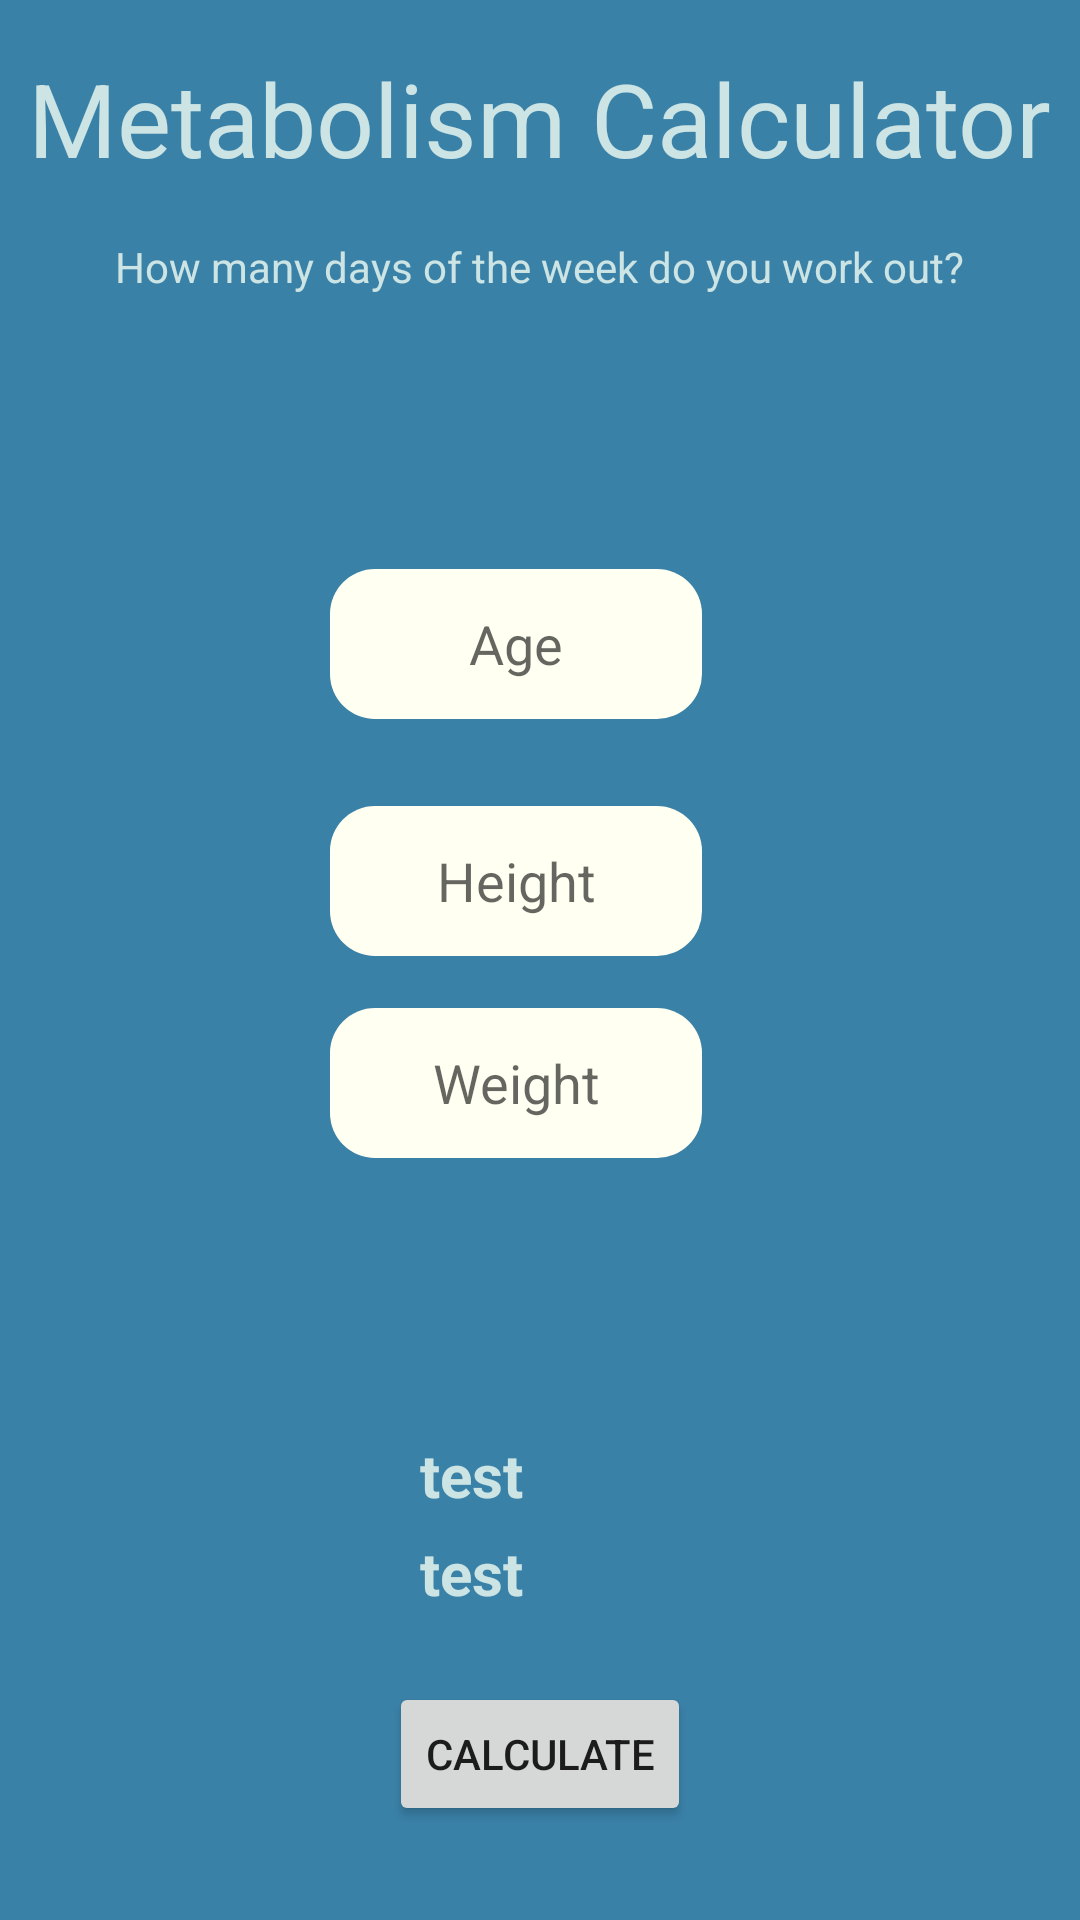

Layout XML and referenced resources for this Android screen:
<!-- AndroidManifest.xml: application theme Theme.MetabolismHealthCalculator -->
<!-- res/layout/activity_calculate_metabolism.xml -->
<?xml version="1.0" encoding="utf-8"?>
<androidx.constraintlayout.widget.ConstraintLayout xmlns:android="http://schemas.android.com/apk/res/android"
    xmlns:app="http://schemas.android.com/apk/res-auto"
    xmlns:tools="http://schemas.android.com/tools"
    android:layout_width="match_parent"
    android:layout_height="match_parent"
    android:background="#3A81A8"
    tools:context=".CalculateMetabolismActivity">

    <TextView
        android:id="@+id/textView4"
        android:layout_width="wrap_content"
        android:layout_height="wrap_content"
        android:text="@string/metabTitle"
        android:textColor="#CCE4E4"
        android:textSize="34sp"
        app:layout_constraintBottom_toBottomOf="parent"
        app:layout_constraintEnd_toEndOf="parent"
        app:layout_constraintHorizontal_bias="0.492"
        app:layout_constraintStart_toStartOf="parent"
        app:layout_constraintTop_toTopOf="parent"
        app:layout_constraintVertical_bias="0.028" />

    <Button
        android:id="@+id/btnCalcMetab"
        android:layout_width="wrap_content"
        android:layout_height="wrap_content"
        android:drawableRight="@drawable/thumb_up"
        android:text="Calculate"
        app:layout_constraintBottom_toBottomOf="parent"
        app:layout_constraintEnd_toEndOf="parent"
        app:layout_constraintStart_toStartOf="parent"
        app:layout_constraintTop_toTopOf="parent"
        app:layout_constraintVertical_bias="0.947" />

    <Spinner
        android:id="@+id/spinnerWorkout"
        android:layout_width="263dp"
        android:layout_height="47dp"
        android:background="@drawable/rounded_spinner_bg"
        android:textAlignment="center"
        app:layout_constraintBottom_toBottomOf="parent"
        app:layout_constraintEnd_toEndOf="parent"
        app:layout_constraintStart_toStartOf="parent"
        app:layout_constraintTop_toBottomOf="@+id/textView4"
        app:layout_constraintVertical_bias="0.118" />

    <TextView
        android:id="@+id/textView5"
        android:layout_width="wrap_content"
        android:layout_height="wrap_content"
        android:text="@string/spinnerTxt"
        android:textColor="#CCE4E4"
        app:layout_constraintBottom_toTopOf="@+id/spinnerWorkout"
        app:layout_constraintEnd_toEndOf="parent"
        app:layout_constraintStart_toStartOf="parent"
        app:layout_constraintTop_toBottomOf="@+id/textView4"
        app:layout_constraintVertical_bias="0.396" />

    <EditText
        android:id="@+id/inptAge"
        android:layout_width="124dp"
        android:layout_height="50dp"
        android:background="@drawable/rounded_edittext_bg"
        android:ems="10"
        android:hint="Age"
        android:inputType="number"
        android:textAlignment="center"
        app:layout_constraintBottom_toBottomOf="parent"
        app:layout_constraintEnd_toEndOf="parent"
        app:layout_constraintHorizontal_bias="0.466"
        app:layout_constraintStart_toStartOf="parent"
        app:layout_constraintTop_toBottomOf="@+id/spinnerWorkout"
        app:layout_constraintVertical_bias="0.043" />

    <EditText
        android:id="@+id/inptWeight"
        android:layout_width="124dp"
        android:layout_height="50dp"
        android:background="@drawable/rounded_edittext_bg"
        android:ems="10"
        android:hint="Weight"
        android:inputType="number"
        android:textAlignment="center"
        app:layout_constraintBottom_toBottomOf="parent"
        app:layout_constraintEnd_toEndOf="parent"
        app:layout_constraintHorizontal_bias="0.466"
        app:layout_constraintStart_toStartOf="parent"
        app:layout_constraintTop_toBottomOf="@+id/inptHeight"
        app:layout_constraintVertical_bias="0.064" />

    <EditText
        android:id="@+id/inptHeight"
        android:layout_width="124dp"
        android:layout_height="50dp"
        android:background="@drawable/rounded_edittext_bg"
        android:ems="10"
        android:hint="Height"
        android:inputType="number"

        android:textAlignment="center"
        app:layout_constraintBottom_toBottomOf="parent"
        app:layout_constraintEnd_toEndOf="parent"
        app:layout_constraintHorizontal_bias="0.466"
        app:layout_constraintStart_toStartOf="parent"
        app:layout_constraintTop_toBottomOf="@+id/spinnerWorkout"
        app:layout_constraintVertical_bias="0.232" />

    <Spinner
        android:id="@+id/spinnerGender"
        android:layout_width="126dp"
        android:layout_height="33dp"
        android:background="@drawable/rounded_spinner_bg"
        android:textAlignment="center"
        app:layout_constraintBottom_toBottomOf="parent"
        app:layout_constraintEnd_toEndOf="parent"
        app:layout_constraintHorizontal_bias="0.47"
        app:layout_constraintStart_toStartOf="parent"
        app:layout_constraintTop_toTopOf="parent"
        app:layout_constraintVertical_bias="0.714" />

    <TextView
        android:id="@+id/bmrOutputTxt"
        android:layout_width="wrap_content"
        android:layout_height="wrap_content"
        android:text="test"
        android:textColor="#CCE4E4"
        android:textSize="20sp"
        android:textStyle="bold"
        app:layout_constraintBottom_toBottomOf="parent"
        app:layout_constraintEnd_toEndOf="parent"
        app:layout_constraintHorizontal_bias="0.43"
        app:layout_constraintStart_toStartOf="parent"
        app:layout_constraintTop_toTopOf="parent"
        app:layout_constraintVertical_bias="0.833" />

    <TextView
        android:id="@+id/tdeeOutputTxt"
        android:layout_width="wrap_content"
        android:layout_height="wrap_content"
        android:text="test"
        android:textColor="#CCE4E4"
        android:textSize="20sp"
        android:textStyle="bold"
        app:layout_constraintBottom_toBottomOf="parent"
        app:layout_constraintEnd_toEndOf="parent"
        app:layout_constraintHorizontal_bias="0.43"
        app:layout_constraintStart_toStartOf="parent"
        app:layout_constraintTop_toTopOf="parent"
        app:layout_constraintVertical_bias="0.78" />
</androidx.constraintlayout.widget.ConstraintLayout>
<!-- resources referenced by this layout -->
<resources>
  <!-- drawable rounded_edittext_bg (drawable) -->
  <shape xmlns:android="http://schemas.android.com/apk/res/android"
      android:shape="rectangle">
      <solid android:color="#fffff2" />
      <corners android:radius="15dp" />
  </shape>
  <string name="metabTitle">Metabolism Calculator</string>
  <string name="spinnerTxt">How many days of the week do you work out?</string>
  <style name="Theme.MetabolismHealthCalculator" parent="Theme.MaterialComponents.DayNight.DarkActionBar">
          
          <item name="colorPrimary">@color/purple_500</item>
          <item name="colorPrimaryVariant">@color/purple_700</item>
          <item name="colorOnPrimary">@color/white</item>
          
          <item name="colorSecondary">@color/teal_200</item>
          <item name="colorSecondaryVariant">@color/teal_700</item>
          <item name="colorOnSecondary">@color/black</item>
          
          <item name="android:statusBarColor">?attr/colorPrimaryVariant</item>
          
      </style>
  <!-- not gathered from this repository: default colours our renderer supplied (Android Studio template values) -->
  <color name="purple_500">#FF6200EE</color>
  <color name="purple_700">#FF3700B3</color>
  <color name="teal_200">#FF03DAC5</color>
  <color name="teal_700">#FF018786</color>
  <color name="black">#FF000000</color>
  <color name="white">#FFFFFFFF</color>
</resources>
